The GitHub repository SainaPattanaik/Brain-Tumor-Classification contains a labelled image folder "data" with 4 categories: glioma tumor, meningioma tumor, no tumor, pituitary tumor. Examples follow, each with its label.

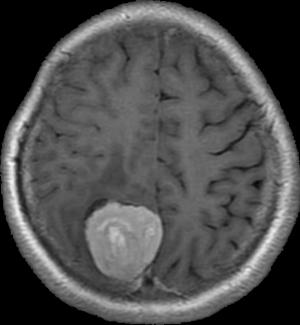
Label: meningioma tumor

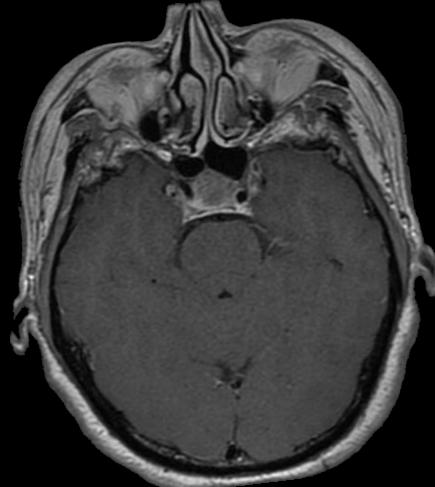
Label: pituitary tumor

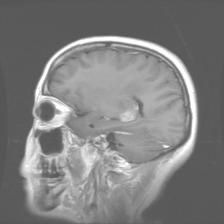
Label: glioma tumor

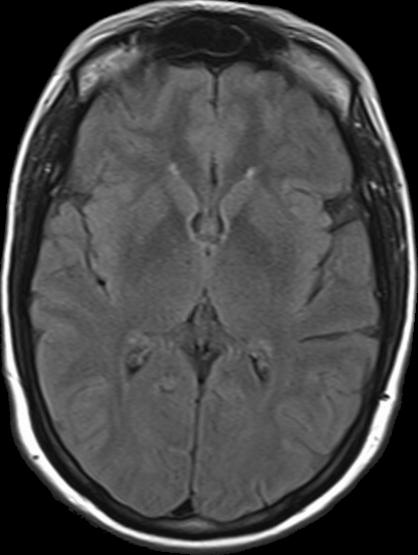
Label: no tumor

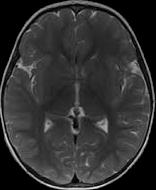
Label: no tumor

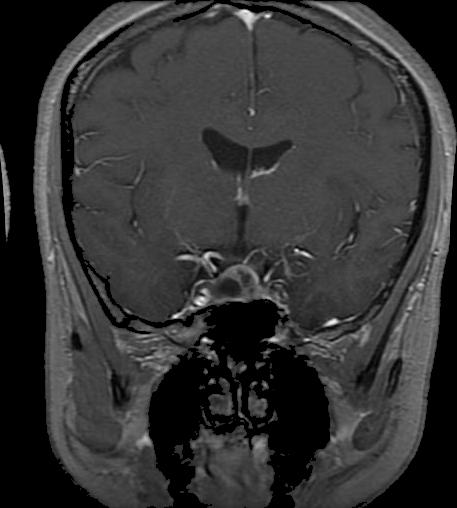
Label: pituitary tumor
